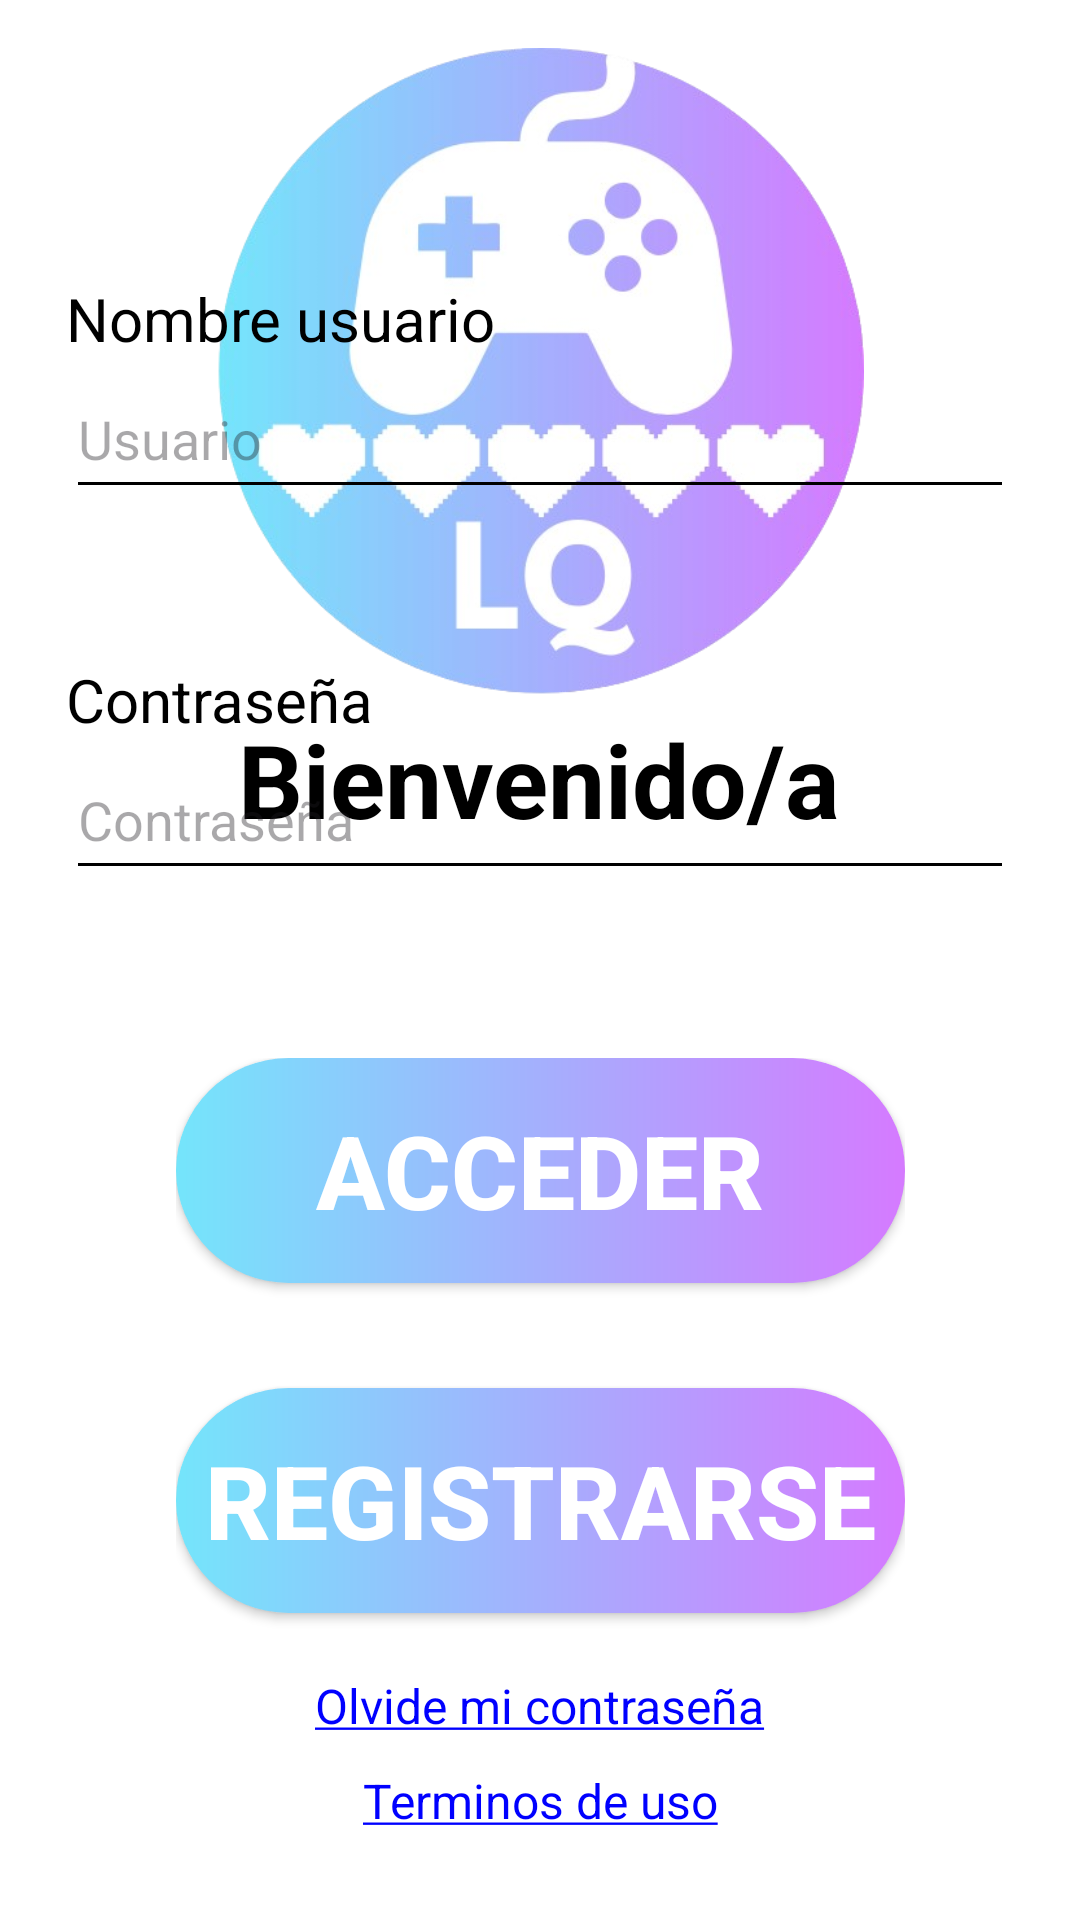

The Android layout XML behind this screen, and the referenced resources:
<!-- AndroidManifest.xml: application theme Theme.LifeQuest -->
<!-- res/layout/activity_login.xml -->
<?xml version="1.0" encoding="utf-8"?>
<androidx.constraintlayout.widget.ConstraintLayout xmlns:android="http://schemas.android.com/apk/res/android"
    xmlns:app="http://schemas.android.com/apk/res-auto"
    xmlns:tools="http://schemas.android.com/tools"
    android:id="@+id/main"
    android:layout_width="match_parent"
    android:layout_height="match_parent"
    tools:context=".LoginActivity"
    style="@style/fondo">

    <LinearLayout
        android:id="@+id/linearLayout4"
        android:layout_width="wrap_content"
        android:layout_height="wrap_content"
        android:layout_marginTop="16dp"
        android:gravity="center"
        android:orientation="vertical"
        app:layout_constraintEnd_toEndOf="parent"
        app:layout_constraintStart_toStartOf="parent"
        app:layout_constraintTop_toTopOf="parent">

        <ImageView
            android:id="@+id/imageView"
            android:layout_width="216dp"
            android:layout_height="216dp"
            app:srcCompat="@drawable/applogo" />

        <Space
            android:layout_width="match_parent"
            android:layout_height="5dp" />

        <TextView
            android:id="@+id/textView"
            style="@style/texto"
            android:layout_width="wrap_content"
            android:layout_height="wrap_content"
            android:text="@string/bienvenido_a"
            android:textSize="34sp"
            android:textStyle="bold" />
    </LinearLayout>

    <LinearLayout
        android:id="@+id/linearLayout6"
        android:layout_width="0dp"
        android:layout_height="wrap_content"
        android:layout_marginStart="22dp"
        android:layout_marginEnd="22dp"
        android:layout_marginBottom="56dp"
        android:gravity="start"
        android:orientation="vertical"
        app:layout_constraintBottom_toTopOf="@+id/linearLayout7"
        app:layout_constraintEnd_toEndOf="parent"
        app:layout_constraintHorizontal_bias="0.0"
        app:layout_constraintStart_toStartOf="parent">

        <TextView
            android:id="@+id/textView2"
            style="@style/texto"
            android:layout_width="wrap_content"
            android:layout_height="wrap_content"
            android:text="@string/nombre_usuario"
            android:textSize="20sp" />

        <EditText
            android:id="@+id/usuario"
            style="@style/espacioTexto"
            android:layout_width="match_parent"
            android:layout_height="50dp"
            android:ems="10"
            android:hint="@string/usuario"
            android:inputType="text" />

        <Space
            android:layout_width="match_parent"
            android:layout_height="50dp" />

        <TextView
            android:id="@+id/textView4"
            style="@style/texto"
            android:layout_width="wrap_content"
            android:layout_height="wrap_content"
            android:text="@string/contrasena"
            android:textSize="20sp" />

        <EditText
            android:id="@+id/contrasenauser"
            style="@style/espacioTexto"
            android:layout_width="match_parent"
            android:layout_height="50dp"
            android:ems="10"
            android:hint="@string/contrasena"
            android:inputType="textPassword" />
    </LinearLayout>

    <LinearLayout
        android:id="@+id/linearLayout7"
        android:layout_width="wrap_content"
        android:layout_height="wrap_content"
        android:layout_marginBottom="29dp"
        android:gravity="center"
        android:orientation="vertical"
        app:layout_constraintBottom_toBottomOf="parent"
        app:layout_constraintEnd_toEndOf="parent"
        app:layout_constraintStart_toStartOf="parent">

        <Button
            android:id="@+id/acceder"
            style="@style/botonAzul"
            android:layout_width="243dp"
            android:layout_height="75dp"
            android:text="@string/acceder"
            android:textSize="34sp"
            app:backgroundTint="@null" />

        <Space
            android:layout_width="match_parent"
            android:layout_height="35dp" />

        <Button
            android:id="@+id/accederRegistro"
            style="@style/botonAzul"
            android:layout_width="243dp"
            android:layout_height="75dp"
            android:text="@string/registrarse"
            android:textSize="34sp"
            app:backgroundTint="@null" />

        <Space
            android:layout_width="match_parent"
            android:layout_height="20dp" />

        <TextView
            android:id="@+id/passOlvidada"
            style="@style/url"
            android:layout_width="wrap_content"
            android:layout_height="wrap_content"
            android:text="@string/passRecovery"
            android:textSize="16sp" />

        <Space
            android:layout_width="match_parent"
            android:layout_height="10dp" />

        <TextView
            android:id="@+id/urlTOS"
            style="@style/url"
            android:layout_width="wrap_content"
            android:layout_height="wrap_content"
            android:text="@string/TOS"
            android:textSize="16sp" />
    </LinearLayout>

</androidx.constraintlayout.widget.ConstraintLayout>
<!-- resources referenced by this layout -->
<resources>
  <!-- drawable applogo: png bitmap (drawable, 155417 bytes) -->
  <string name="TOS"><u>Terminos de uso</u></string>
  <string name="acceder">Acceder</string>
  <string name="bienvenido_a">Bienvenido/a</string>
  <string name="contrasena">Contraseña</string>
  <string name="nombre_usuario">Nombre usuario</string>
  <string name="passRecovery"><u>Olvide mi contraseña</u></string>
  <string name="registrarse">Registrarse</string>
  <string name="usuario">Usuario</string>
  <style name="botonAzul">
          <item name="android:background">@drawable/boton_azul_dia</item> 
          <item name="android:textColor">#FFFFFF</item>
          <item name="android:textStyle">bold</item>
      </style>
  <style name="espacioTexto">
          <item name="android:textColor">#000000</item>
          <item name="backgroundTint">#000000</item>
      </style>
  <style name="fondo">
          <item name="android:background">@color/white</item>
      </style>
  <style name="texto">
          <item name="android:textColor">#000000</item>
      </style>
  <style name="url">
          <item name="android:textColor">#0000FF</item>
      </style>
  <style name="Theme.LifeQuest" parent="Base.Theme.LifeQuest" />
  <!-- drawable boton_azul_dia (drawable) -->
  <?xml version="1.0" encoding="utf-8"?>
  <shape xmlns:android="http://schemas.android.com/apk/res/android"
      android:shape="rectangle">
      <corners android:radius="50dip" />
  
      <gradient
          android:endColor="#D57AFF"
          android:startColor="#74E5FB" />
  </shape>
  <color name="white">#FFFFFFFF</color>
  <style name="Base.Theme.LifeQuest" parent="Theme.Material3.DayNight.NoActionBar">
          
          
  
      </style>
</resources>
